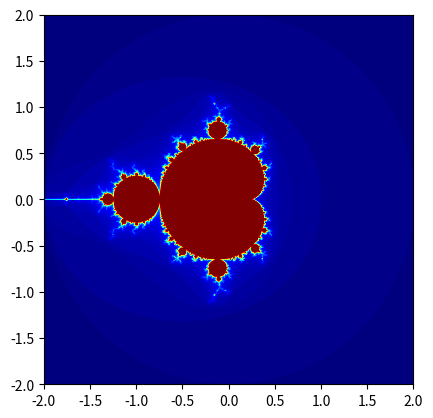

Write the Python code that produced this figure.
#!/usr/bin/env python3
# -*- coding: utf-8 -*-
"""
Created on Fri Feb 10 17:44:37 2017

@author: pranav
"""

from __future__ import division,print_function
from numpy import empty
#import matplotlib.pyplot as plt
from pylab import imshow, gray, jet, show

#window size
left,right,bottom,top = -2,2,-2,2
#NOTE: left < right and bottom < top must be true

N = 1000 #spacing
iter_limit = 100 #max number of iterations
#time complexity of this script: O(N**2)
#iter_limit does have a (smaller) effect on time complexity

def iterationsInMandelbrotSet(x,y):
    z_p = 0.0 + 0j
    z = 0.0 + 0j
    c = complex(x,y)
    iter = 0
    
    while (iter < iter_limit):
        z_p = z**2+c
        z = z_p
        iter += 1
        if (abs(z_p) > 2.0):
            break #if the value of z_p is ever greater than 2.0, \ 
            #then we know this point is not in the mandelbrot set
    return iter

to_show = empty([N,N],float)
prev_percent_done = 0


for i in range(N):
    x = left+(((right-left)*i)/N)
    for j in range(N):
        y = bottom+(((top-bottom)*j)/N)
        to_show[j,i] = iterationsInMandelbrotSet(x,y)
        #has to be [j,i] because of the way arrays are handled column-by-row
        
    percent_done = int((i/N)*100)
    if (percent_done != prev_percent_done):
        print("Simulation running: {}% done".format(percent_done))
        prev_percent_done = percent_done
    
imshow(to_show, extent=[left,right,bottom,top])
jet()
show()    
    
    
    
